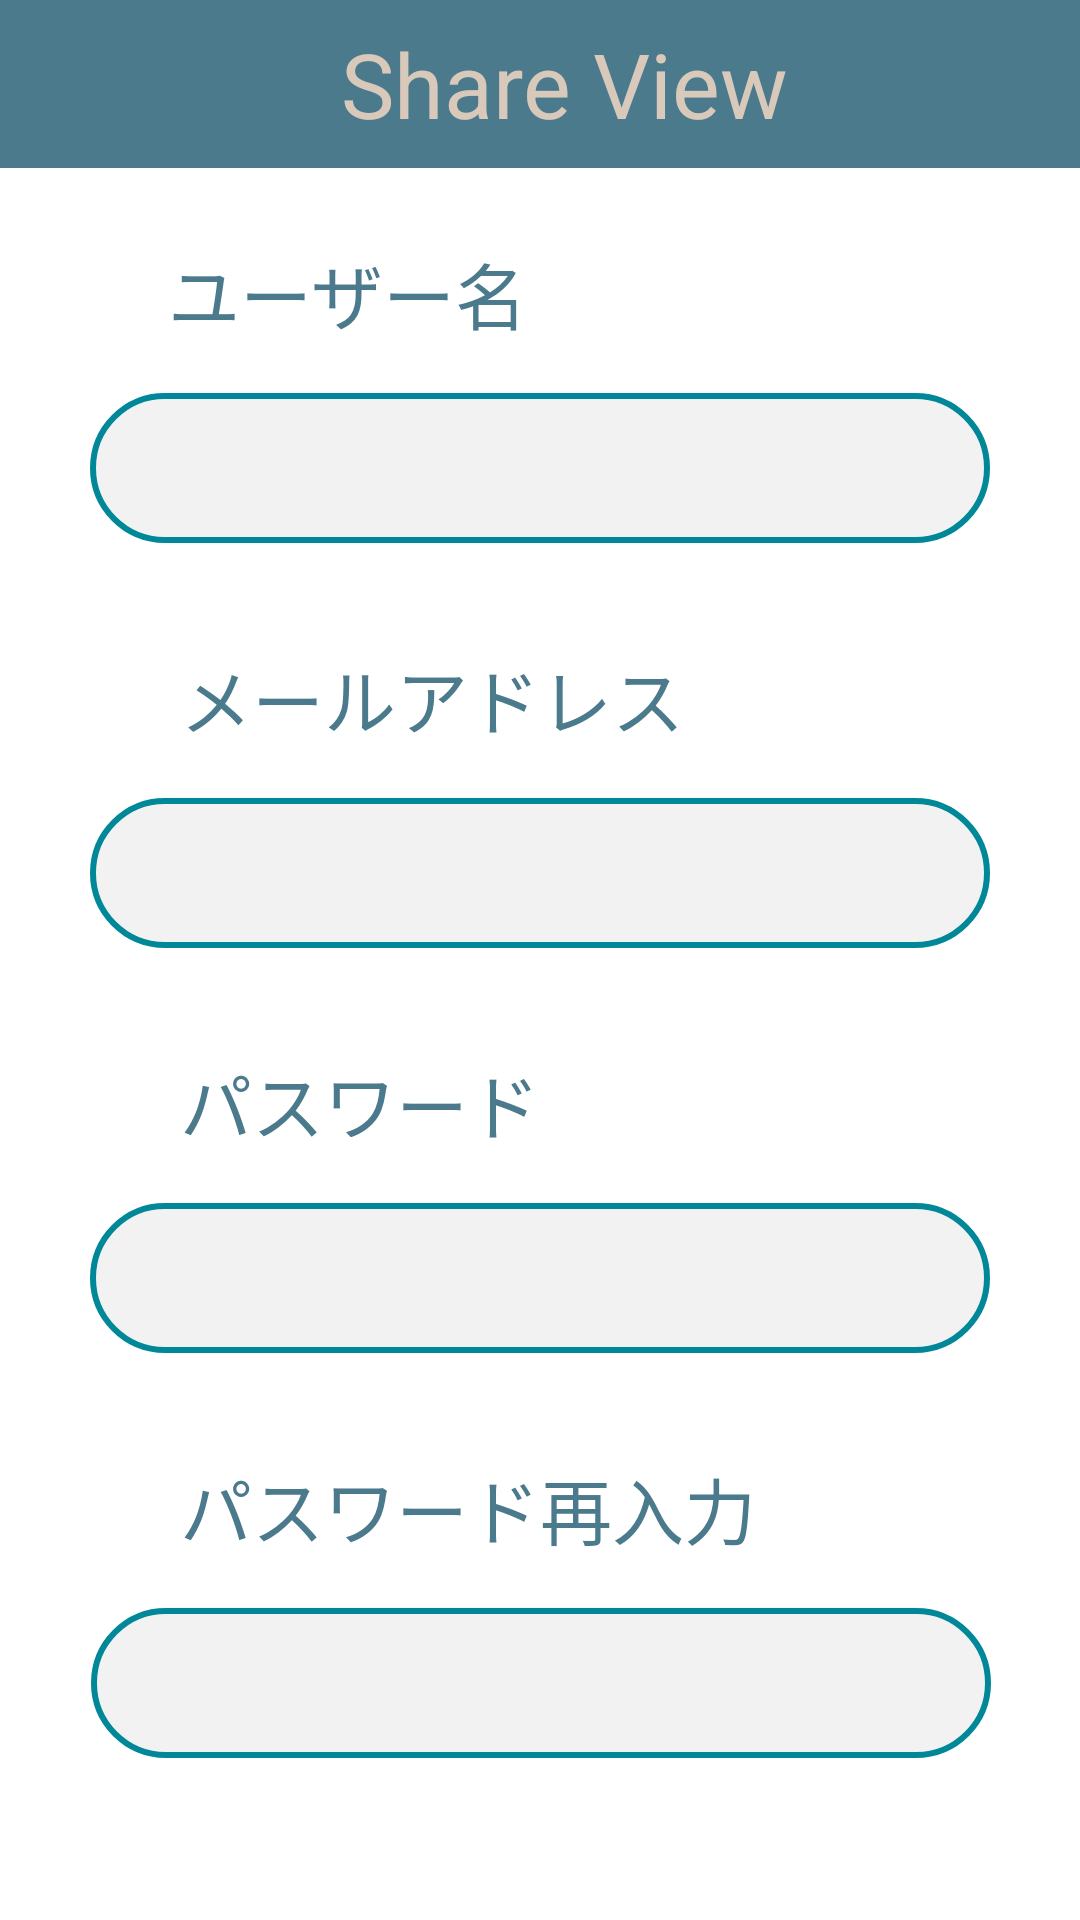

Android layout source for this screen:
<!-- AndroidManifest.xml: application theme Theme.ShareView -->
<!-- res/layout/activity_member.xml -->
<?xml version="1.0" encoding="utf-8"?>
<androidx.constraintlayout.widget.ConstraintLayout xmlns:android="http://schemas.android.com/apk/res/android"
    xmlns:app="http://schemas.android.com/apk/res-auto"
    xmlns:tools="http://schemas.android.com/tools"
    android:layout_width="match_parent"
    android:layout_height="match_parent"
    tools:context=".MemberActivity">

    
    <androidx.appcompat.widget.Toolbar
        android:id="@+id/tool_bar"
        style="TextAppearance.Toolbar"
        android:layout_height="wrap_content"
        android:layout_width="match_parent"
        android:minHeight="?attr/actionBarSize"
        android:background="@color/blue1"
        tools:ignore="MissingConstraints">
        <TextView
            android:layout_width="match_parent"
            android:layout_height="match_parent"
            android:text="Share View"
            android:textSize="30sp"
            android:textColor="#d9c9ba"
            android:gravity = "center"
            android:id="@+id/toolbar_title" />
    </androidx.appcompat.widget.Toolbar>

    <TextView
        android:id="@+id/t_id"
        android:layout_width="wrap_content"
        android:layout_height="wrap_content"
        android:layout_marginStart="60dp"
        android:layout_marginLeft="60dp"
        android:layout_marginTop="100dp"
        android:text="@string/t_id"
        android:textColor="#4a7a8c"
        android:textSize="24sp"
        app:layout_constraintStart_toStartOf="parent"
        app:layout_constraintTop_toBottomOf="@+id/name" />

    <TextView
        android:id="@+id/password"
        android:layout_width="wrap_content"
        android:layout_height="wrap_content"
        android:layout_marginStart="60dp"
        android:layout_marginLeft="60dp"
        android:layout_marginTop="100dp"
        android:fontFamily="sans-serif"
        android:text="@string/password"
        android:textColor="#4a7a8c"
        android:textSize="24sp"
        app:layout_constraintStart_toStartOf="parent"
        app:layout_constraintTop_toBottomOf="@+id/t_id" />

    
    <EditText
        android:id="@+id/text_pass"
        android:layout_width="300dp"
        android:layout_height="50dp"
        android:layout_marginStart="8dp"
        android:layout_marginLeft="8dp"
        android:layout_marginTop="16dp"
        android:layout_marginEnd="8dp"
        android:layout_marginRight="8dp"
        android:background="@drawable/flame_text"
        android:ems="10"
        android:inputType="textPassword"
        android:textSize="24sp"
        app:layout_constraintEnd_toEndOf="parent"
        app:layout_constraintStart_toStartOf="parent"
        app:layout_constraintTop_toBottomOf="@+id/password" />

    <TextView
        android:id="@+id/repassword"
        android:layout_width="wrap_content"
        android:layout_height="wrap_content"
        android:layout_marginStart="60dp"
        android:layout_marginLeft="60dp"
        android:layout_marginTop="100dp"
        android:text="@string/repassword"
        android:textColor="#4a7a8c"
        android:textSize="24sp"
        app:layout_constraintStart_toStartOf="parent"
        app:layout_constraintTop_toBottomOf="@+id/password" />

    
    <EditText
        android:id="@+id/text_repass"
        android:layout_width="300dp"
        android:layout_height="50dp"
        android:layout_marginStart="8dp"
        android:layout_marginLeft="8dp"
        android:layout_marginTop="16dp"
        android:layout_marginEnd="8dp"
        android:layout_marginRight="8dp"
        android:background="@drawable/flame_text"
        android:ems="10"
        android:inputType="textPassword"
        android:textSize="24sp"
        app:layout_constraintEnd_toEndOf="parent"
        app:layout_constraintHorizontal_bias="0.505"
        app:layout_constraintStart_toStartOf="parent"
        app:layout_constraintTop_toBottomOf="@+id/repassword" />

    <Button
        android:id="@+id/touroku_button"
        android:layout_width="150dp"
        android:layout_height="50dp"
        android:layout_marginStart="8dp"
        android:layout_marginLeft="8dp"
        android:layout_marginTop="80dp"
        android:layout_marginEnd="8dp"
        android:layout_marginRight="8dp"
        android:background="@drawable/flame_button"
        android:text="登録"
        android:textColor="#f2f2f2"
        android:textSize="24sp"
        app:backgroundTint="#4a7a8c"
        app:layout_constraintEnd_toEndOf="parent"
        app:layout_constraintHorizontal_bias="0.497"
        app:layout_constraintStart_toStartOf="parent"
        app:layout_constraintTop_toBottomOf="@+id/text_repass" />

    
    <EditText
        android:id="@+id/text_mail"
        android:layout_width="300dp"
        android:layout_height="50dp"
        android:layout_marginStart="8dp"
        android:layout_marginLeft="8dp"
        android:layout_marginTop="16dp"
        android:layout_marginEnd="8dp"
        android:layout_marginRight="8dp"
        android:background="@drawable/flame_text"
        android:ems="10"
        android:inputType="textEmailAddress"
        app:layout_constraintEnd_toEndOf="parent"
        app:layout_constraintStart_toStartOf="parent"
        app:layout_constraintTop_toBottomOf="@+id/t_id" />

    
    <TextView
        android:id="@+id/name"
        android:layout_width="wrap_content"
        android:layout_height="wrap_content"
        android:layout_marginStart="56dp"
        android:layout_marginLeft="56dp"
        android:layout_marginTop="24dp"
        android:text="@string/name"
        android:textColor="#4a7a8c"
        android:textSize="24sp"
        app:layout_constraintStart_toStartOf="parent"
        app:layout_constraintTop_toBottomOf="@+id/tool_bar" />

    <EditText
        android:id="@+id/text_name"
        android:layout_width="300dp"
        android:layout_height="50dp"
        android:layout_marginStart="8dp"
        android:layout_marginLeft="8dp"
        android:layout_marginTop="16dp"
        android:layout_marginEnd="8dp"
        android:layout_marginRight="8dp"
        android:background="@drawable/flame_text"
        android:ems="10"
        android:inputType="textPersonName"
        app:layout_constraintEnd_toEndOf="parent"
        app:layout_constraintStart_toStartOf="parent"
        app:layout_constraintTop_toBottomOf="@+id/name" />

</androidx.constraintlayout.widget.ConstraintLayout>
<!-- resources referenced by this layout -->
<resources>
  <color name="blue1">#4A7A8C</color>
  <!-- drawable flame_button (drawable) -->
  <?xml version="1.0" encoding="utf-8"?>
  <shape xmlns:android="http://schemas.android.com/apk/res/android">
      
      <solid android:color="#f2f2f2" />
  
      
      <corners android:radius="30dp" />
  </shape>
  <!-- drawable flame_text (drawable) -->
  <?xml version="1.0" encoding="utf-8"?>
  <shape xmlns:android="http://schemas.android.com/apk/res/android">
      
      <solid android:color="#f2f2f2" />
  
      
      <corners android:radius="30dp" />
  
      
      <stroke
          android:width="2dp"
          android:color="#008899" />
  </shape>
  <string name="name">ユーザー名</string>
  <string name="password">パスワード</string>
  <string name="repassword">パスワード再入力</string>
  <string name="t_id">メールアドレス</string>
  <style name="Theme.ShareView" parent="Theme.MaterialComponents.DayNight.NoActionBar">
          
          <item name="android:textColorPrimary">@color/brown</item>
          <item name="colorPrimary">@color/purple_500</item>
          <item name="colorPrimaryVariant">@color/purple_700</item>
          <item name="colorOnPrimary">@color/white</item>
          
          <item name="colorSecondary">@color/teal_200</item>
          <item name="colorSecondaryVariant">@color/teal_700</item>
          <item name="colorOnSecondary">@color/black</item>
          
          <item name="android:statusBarColor" tools:targetApi="l">?attr/colorPrimaryVariant</item>
          
      </style>
  <color name="brown">#D9C9BA</color>
  <color name="purple_500">#FF6200EE</color>
  <color name="purple_700">#FF3700B3</color>
  <color name="white">#FFFFFFFF</color>
  <color name="teal_200">#FF03DAC5</color>
  <color name="teal_700">#FF018786</color>
  <color name="black">#FF000000</color>
</resources>
